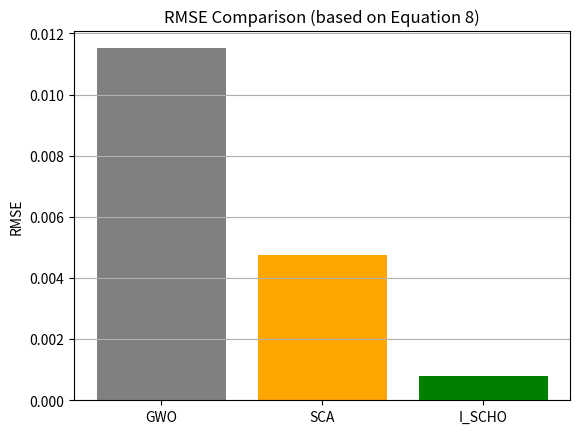

Python code for this plot:
import numpy as np

def rmse(I_model, I_exp):
    N = len(I_exp)
    error = I_model - I_exp
    return np.sqrt(np.sum(error**2) / N)

import matplotlib.pyplot as plt

# Experimental (true) current values from RTC France cell (example)
I_exp = np.linspace(0.75, 0.7, 10)  # just for example

# Predicted values by different algorithms (simplified samples)
I_pred_GWO = I_exp + np.random.normal(0, 0.01, size=len(I_exp))
I_pred_SCA = I_exp + np.random.normal(0, 0.005, size=len(I_exp))
I_pred_I_SCHO = I_exp + np.random.normal(0, 0.001, size=len(I_exp))  # best

# Calculate RMSEs using Equation 8
rmse_gwo = rmse(I_pred_GWO, I_exp)
rmse_sca = rmse(I_pred_SCA, I_exp)
rmse_ischo = rmse(I_pred_I_SCHO, I_exp)

# Print the results (like Table 3)
print("GWO RMSE:", rmse_gwo)
print("SCA RMSE:", rmse_sca)
print("I_SCHO RMSE:", rmse_ischo)

# Plot RMSE comparison bar chart
algos = ['GWO', 'SCA', 'I_SCHO']
rmses = [rmse_gwo, rmse_sca, rmse_ischo]

plt.bar(algos, rmses, color=['gray', 'orange', 'green'])
plt.title('RMSE Comparison (based on Equation 8)')
plt.ylabel('RMSE')
plt.grid(axis='y')
plt.show()
